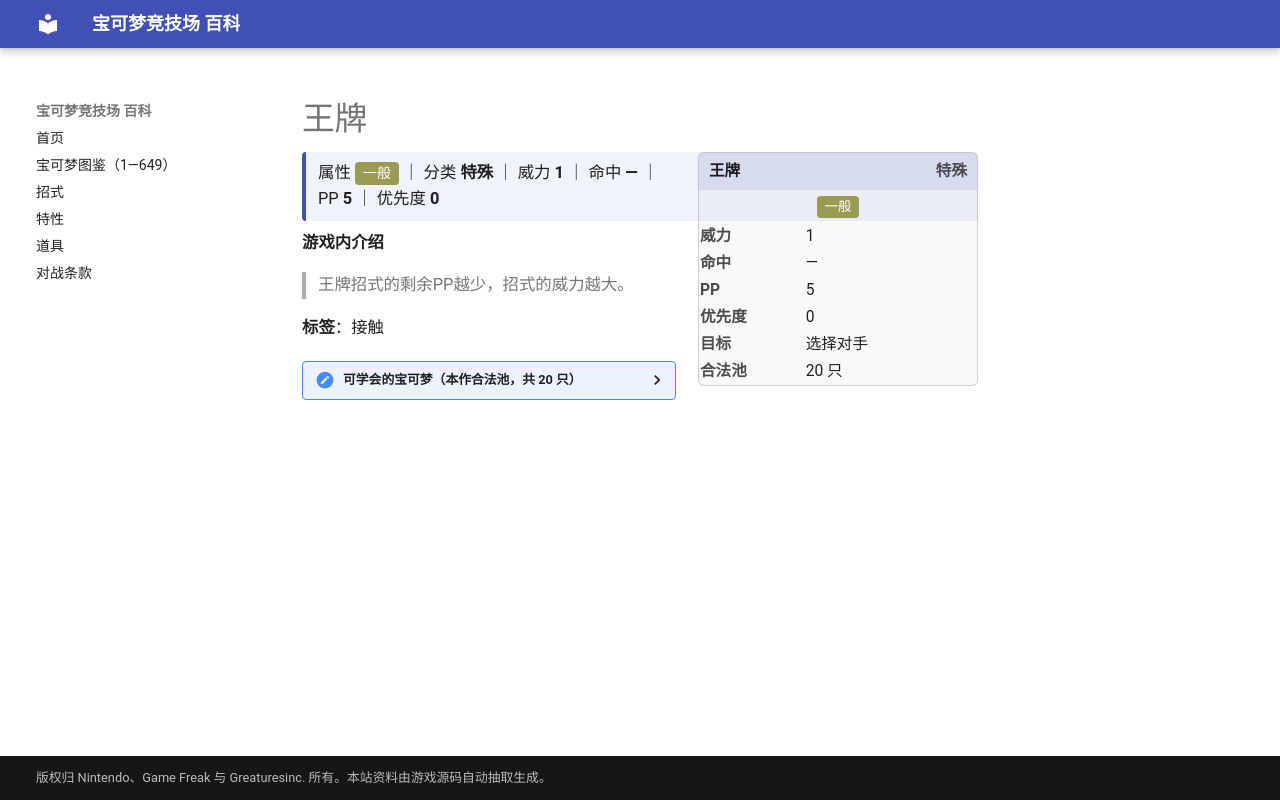

repository: nanmoboys/pkmn-arena-wiki · page: moves/王牌/index.html · generator: mkdocs

# 王牌

<div class="infobox">
<div class="ib-h"><span>王牌</span><span class="ib-no">特殊</span></div>
<div class="ib-ty"><span class="tp" style="background:#9A9A52">一般</span></div>
<table class="ib-t"><tr><th>威力</th><td>1</td></tr><tr><th>命中</th><td>—</td></tr><tr><th>PP</th><td>5</td></tr><tr><th>优先度</th><td>0</td></tr><tr><th>目标</th><td>选择对手</td></tr><tr><th>合法池</th><td>20 只</td></tr></table></div>
<div class="head-stat">属性 <span class="tp" style="background:#9A9A52">一般</span> ｜ 分类 <b>特殊</b> ｜ 威力 <b>1</b> ｜ 命中 <b>—</b> ｜ PP <b>5</b> ｜ 优先度 <b>0</b></div>

**游戏内介绍**

> 王牌招式的剩余PP越少，招式的威力越大。

**标签**：接触

<details class="pool"><summary>可学会的宝可梦（本作合法池，共 20 只）</summary>

<p>大葱鸭、袋兽、伊布、水伊布、雷伊布、火伊布、太阳伊布、月亮伊布、呆呆王、土龙弟弟、负电拍拍、龙虾小兵、铁螯龙虾、无壳海兔、海兔兽、叶伊布、冰伊布、水水獭、双刃丸、大剑鬼</p>

</details>
